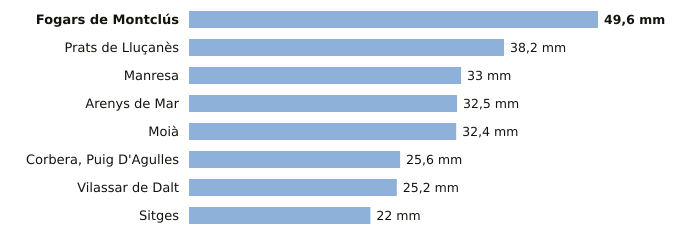

The file beside this chart, header and first rows:
estacion, provincia, indicativo, mm_6_dias_anteriores, mm_hoy, mm_7_dias, horas_de_hoy
Fogars de Montclús, Barcelona, 0260X, 49.6, 0.0, 49.6, 1
Prats de Lluçanès, Barcelona, 0114X, 38.2, 0.0, 38.2, 1
Manresa, Barcelona, 0149X, 33.0, 0.0, 33.0, 1
Arenys de Mar, Barcelona, 0252D, 32.5, 0.0, 32.5, 1
Moià, Barcelona, 0120X, 32.4, 0.0, 32.4, 1
Corbera, Puig D'Agulles, Barcelona, 0194D, 25.6, 0.0, 25.6, 1
Vilassar de Dalt, Barcelona, 0244X, 25.2, 0.0, 25.2, 1
Sitges, Barcelona, 0073X, 22.0, 0.0, 22.0, 1
